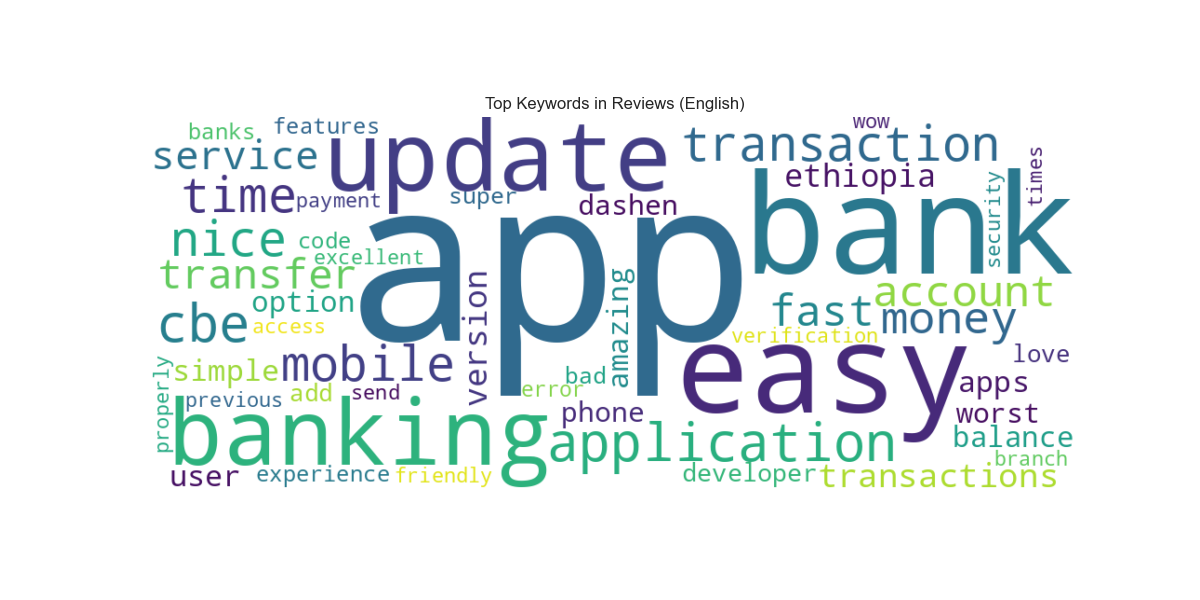

The file beside this chart, header and first rows:
word, frequency
app, 2340
bank, 489
easy, 381
update, 359
banking, 344
application, 337
cbe, 321
transaction, 279
nice, 279
mobile, 277
time, 277
money, 250
fast, 231
account, 228
transfer, 209
service, 187
transactions, 162
version, 155
ethiopia, 144
simple, 128
user, 128
apps, 128
option, 119
balance, 118
amazing, 115
phone, 109
dashen, 107
worst, 106
developer, 103
add, 96
love, 95
super, 89
bad, 89
experience, 87
banks, 87
code, 87
features, 86
error, 79
verification, 79
access, 78
times, 78
branch, 78
friendly, 77
previous, 77
properly, 76
excellent, 73
security, 72
payment, 72
send, 72
wow, 71
